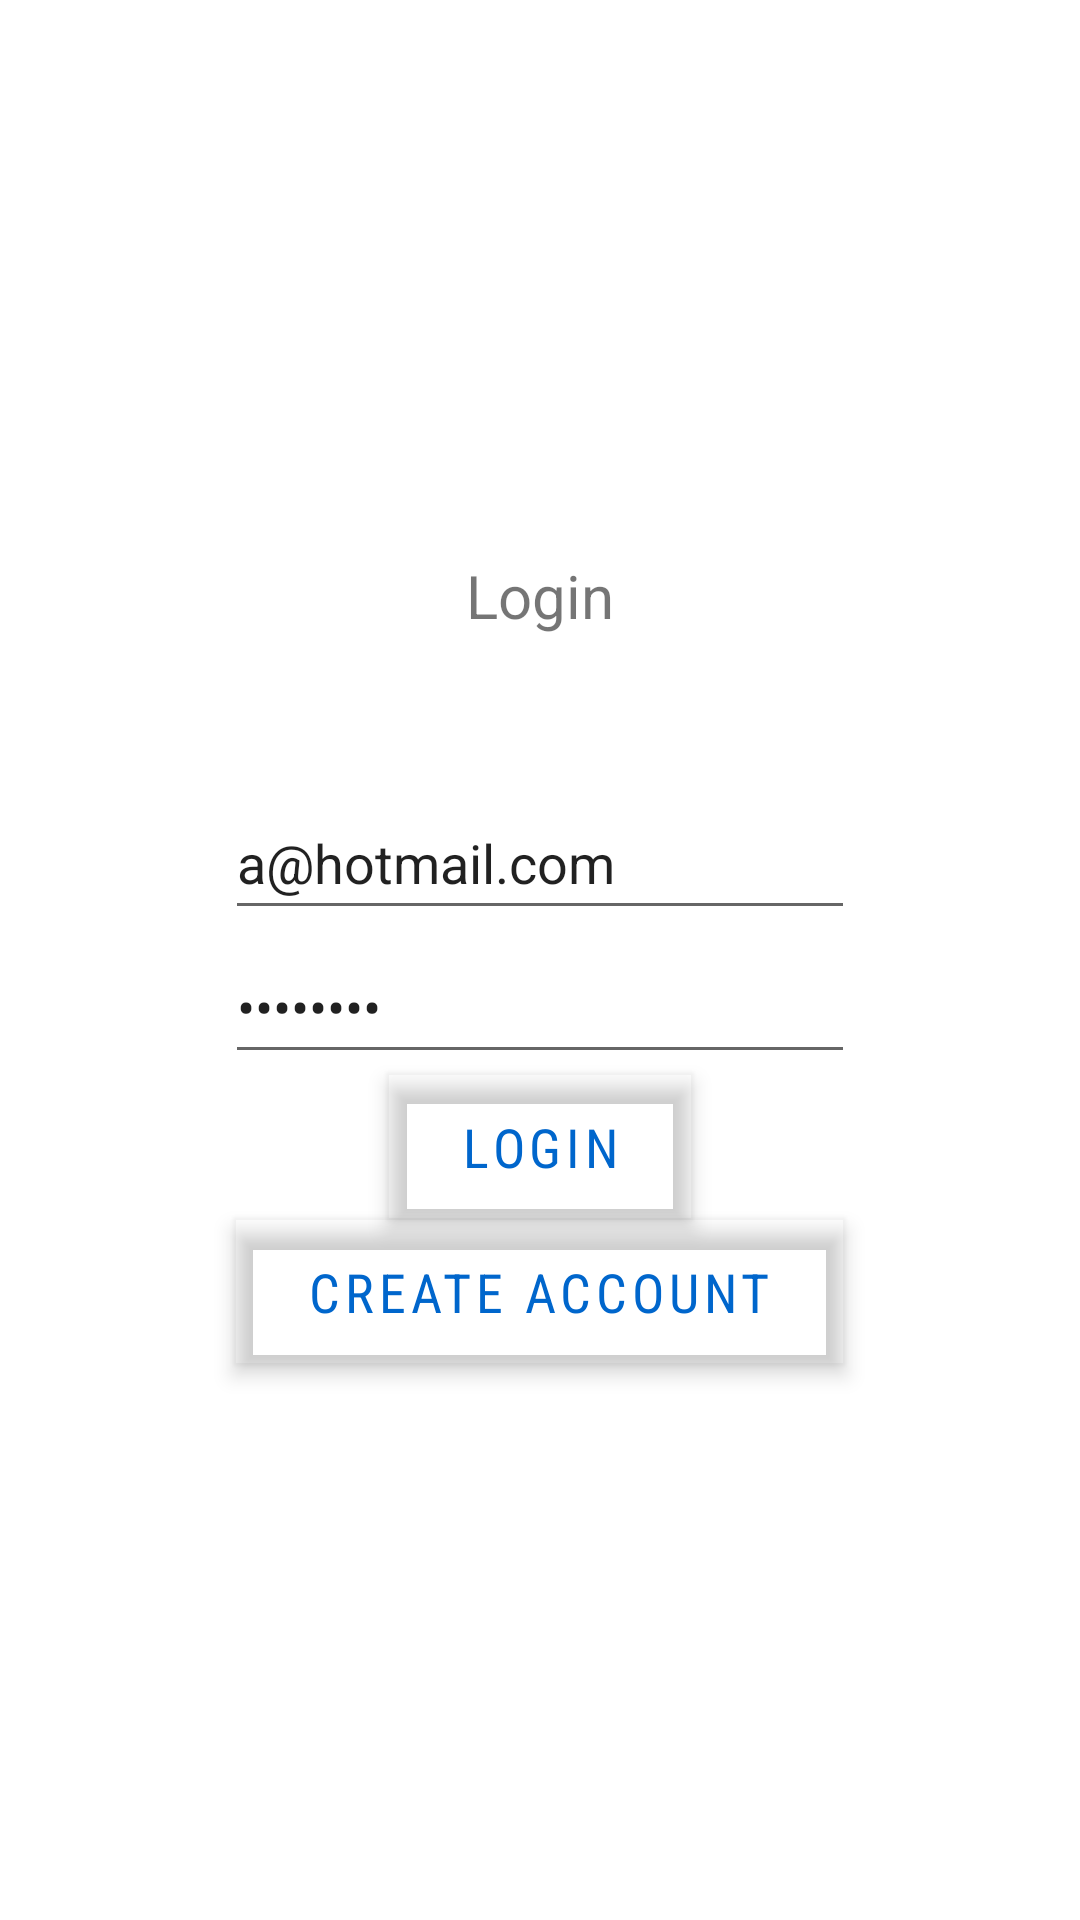

This screen was rendered from an Android layout file. Write that file and the resources it references.
<!-- AndroidManifest.xml: application theme Theme.CovidSafeApplication -->
<!-- res/layout/activity_login2.xml -->
<?xml version="1.0" encoding="utf-8"?>
<LinearLayout xmlns:android="http://schemas.android.com/apk/res/android"
    xmlns:app="http://schemas.android.com/apk/res-auto"
    xmlns:tools="http://schemas.android.com/tools"
    android:layout_width="match_parent"
    android:layout_height="match_parent"
    android:orientation="vertical"
    android:gravity="center"
    tools:context=".LoginActivity">


    <TextView
        android:id="@+id/tv_login_activity"
        android:layout_width="wrap_content"
        android:layout_height="wrap_content"
        android:text="@string/title_activity_login"
        android:textSize="20sp"
        android:layout_marginBottom="50dp"
        />

    <EditText
        android:id="@+id/email_input"
        android:layout_width="wrap_content"
        android:layout_height="wrap_content"
        android:ems="10"
        android:hint="@string/tv_email_hint"
        android:inputType="textEmailAddress"
        android:minHeight="48dp"
        android:text="a@hotmail.com" />
    <EditText
        android:id="@+id/password_input"
        android:layout_width="wrap_content"
        android:layout_height="wrap_content"
        android:ems="10"
        android:hint="@string/tv_password_hint"
        android:inputType="textPassword"
        android:minHeight="48dp"
        android:text="christos"/>

    <Button
        android:id="@+id/btn_login"
        android:layout_width="wrap_content"
        android:layout_height="wrap_content"
        android:text="@string/title_activity_login"
        style="@style/ButtonStyle"
        />

    <Button
        android:id="@+id/btn_register"
        android:layout_width="wrap_content"
        android:layout_height="wrap_content"
        android:text="@string/btn_make_account"
        style="@style/ButtonStyle"
        />
</LinearLayout>
<!-- resources referenced by this layout -->
<resources>
  <string name="btn_make_account">Create Account</string>
  <string name="title_activity_login">Login</string>
  <string name="tv_email_hint">Email here</string>
  <string name="tv_password_hint">Password here</string>
  <style name="ButtonStyle" parent="Widget.MaterialComponents.Button.OutlinedButton">
          <item name="android:background">#FFFFFF</item>
          <item name="android:textColor">#0066CC</item>
          <item name="android:textSize">18sp</item>
          <item name="android:paddingTop">12dp</item>
          <item name="android:paddingBottom">12dp</item>
          <item name="android:paddingLeft">24dp</item>
          <item name="android:paddingRight">24dp</item>
          <item name="android:elevation">4dp</item>
          <item name="android:fontFamily">sans-serif-condensed</item>
      </style>
  <style name="Theme.CovidSafeApplication" parent="Theme.MaterialComponents.DayNight.DarkActionBar">
          
          <item name="colorPrimary">@color/purple_500</item>
          <item name="colorPrimaryVariant">@color/purple_700</item>
          <item name="colorOnPrimary">@color/white</item>
          
          <item name="colorSecondary">@color/teal_200</item>
          <item name="colorSecondaryVariant">@color/teal_700</item>
          <item name="colorOnSecondary">@color/black</item>
          
          <item name="android:statusBarColor" tools:targetApi="l">?attr/colorPrimaryVariant</item>
  
          
          <item name="buttonStyle">@style/Widget.MaterialComponents.Button.TextButton</item>
  
  
      </style>
  <color name="purple_500">#FF0000</color>
  <color name="purple_700">#FF3700B3</color>
  <color name="white">#FFFFFFFF</color>
  <color name="teal_200">#FF03DAC5</color>
  <color name="teal_700">#FF018786</color>
  <color name="black">#FF000000</color>
</resources>
